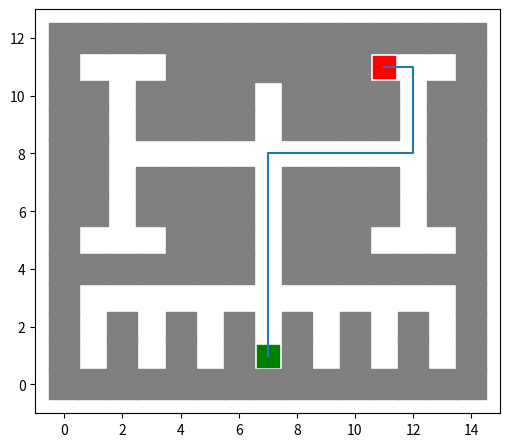

This chart was generated by the following Python code:
'''
* Team ID : 117
* Author List : Akshatha Nayak
* Filename : path.py
* Theme : Antbot
* Functions : heuristic(start, goal), get_neighbours(self, pos), move_cost(a, b),
			  AStarSearch(start, end, graph), get_directions(path, initial_direction)
* Global Variables : NONE
'''

from __future__ import print_function
import matplotlib.pyplot as plt

class AStarGraph(object):
	def __init__(self):
		self.barriers = []
		#Creating the grid for Arena
		#Coordinates where the bot is not allowed to move, are stored
		self.barriers.append([(0,0),(1,0),(2,0),(3,0),(4,0),(5,0),(6,0),
                            (7,0),(8,0),(9,0),(10,0),(11,0),(12,0),(13,0),(14,0),
                            (0,1),(2,1),(4,1),(6,1),(8,1),(10,1),(12,1),(14,1),
                            (0,2),(2,2),(4,2),(6,2),(8,2),(10,2),(12,2),(14,2),
                            (0,3),(14,3),(0,4),(1,4),(2,4),(3,4),(4,4),(5,4),
                            (6,4),(8,4),(9,4),(10,4),(11,4),(12,4),(13,4),(14,4),
                            (0,5),(4,5),(5,5),(6,5),(8,5),(9,5),(10,5),(14,5),
                            (0,6),(1,6),(3,6),(4,6),(5,6),(6,6),(8,6),(9,6),
                            (10,6),(11,6),(13,6),(14,6),(0,7),(1,7),(3,7),(4,7),
                            (5,7),(6,7),(8,7),(9,7),(10,7),(11,7),(13,7),(14,7),
                            (0,8),(1,8),(13,8),(14,8),(0,9),(1,9),(3,9),(4,9),
                            (5,9),(6,9),(8,9),(9,9),(10,9),(11,9),(13,9),(14,9),
                            (0,10),(1,10),(3,10),(4,10),(5,10),(6,10),(8,10),
                            (9,10),(10,10),(11,10),(13,10),(14,10),(0,11),(4,11),
                            (5,11),(6,11),(7,11),(8,11),(9,11),(10,11),(14,11),
                            (0,12),(1,12),(2,12),(3,12),(4,12),(5,12),(6,12),(7,12),
                            (8,12),(9,12),(10,12),(11,12),(12,12),(13,12),(14,12)
                            ])

	'''
	* Function Name : heuristic
	* Input : start -> coordinates of start point in path matrix
	          goal -> coordinates of goal point in path matrix
	* Output : Returns estimate of the minimum cost from any start vertex to the goal
	* Logic : Calculates Manhattan distance which is the sum of
			absolute difference between the 2 x coordinates and the 2 y coordinates
	* Example Call : heuristic(start, end)
	'''
	def heuristic(self, start, goal):
		dx = abs(start[0] - goal[0])
		dy = abs(start[1] - goal[1])
		return dx + dy

	'''
	* Function Name : get_neighbours
	* Input : pos -> coordinates of current location
	* Output : Returns list of coordinates of non-diagonal neighbours of a coordinate
	* Logic : Get coordinates at left, right, above and below the point
	* Example Call : get_neighbours((x,y))
	'''
	def get_neighbours(self, pos):
		n = []
		for dx, dy in [(1,0),(-1,0),(0,1),(0,-1)]:
			x2 = pos[0] + dx
			y2 = pos[1] + dy
			if x2 < 0 or x2 > 14 or y2 < 0 or y2 > 12:
				continue
			n.append((x2, y2))
		return n

	'''
	* Function Name : move_cost
	* Input : a -> coordinates of current location
			  b -> coordinates of next location
	* Output : Returns cost of moving from location a to b
	* Logic : Set high cost for regions which bot should not access
	* Example Call : move_cost(loc1, loc2)
	'''
	def move_cost(self, a, b):
		for barrier in self.barriers:
			if b in barrier:
				return 100 #High cost to enter barrier squares
		return 1 #Normal movement cost

'''
* Function Name : AStarSearch
* Input : start -> coordinates of start point in path matrix
		  end -> coordinates of destination point in path matrix
* Output : Returns the path from start coordinates to end coordinates, and the
		   cost of path, if path exists.If no path exists, it raises runtime error.
* Logic : A* search algorithm to find shortest path between source and
		  destination locations, using Manhattan distance as the heuristics
		  function to improve runtime, and allowing only vertical and horizontal
		  moves (diagonal moves not allowed)
* Example Call : AStarSearch(start_loc, end_loc, graph1)
'''
def AStarSearch(start, end, graph):

	G = {} #Actual movement cost to each position from the start position
	F = {} #Estimated movement cost of start to end going via this position

	#Initialize starting values
	G[start] = 0
	F[start] = graph.heuristic(start, end)

	closedVertices = set()
	openVertices = set([start])
	cameFrom = {}

	while len(openVertices) > 0:
		#Get the vertex in the open list with the lowest F score
		current = None
		currentFscore = None
		for pos in openVertices:
			if current is None or F[pos] < currentFscore:
				currentFscore = F[pos]
				current = pos

		#Check if we have reached the goal
		if current == end:
			#Retrace our route backward
			path = [current]
			while current in cameFrom:
				current = cameFrom[current]
				path.append(current)
			path.reverse()
			return path, F[end] #Done!

		#Mark the current vertex as closed
		openVertices.remove(current)
		closedVertices.add(current)

		#Update scores for vertices near the current position
		for neighbour in graph.get_neighbours(current):
			if neighbour in closedVertices:
				continue #We have already processed this node exhaustively
			candidateG = G[current] + graph.move_cost(current, neighbour)

			if neighbour not in openVertices:
				openVertices.add(neighbour) #Discovered a new vertex
			elif candidateG >= G[neighbour]:
				continue #This G score is worse than previously found

			#Adopt this G score
			cameFrom[neighbour] = current
			G[neighbour] = candidateG
			H = graph.heuristic(neighbour, end)
			F[neighbour] = G[neighbour] + H

	raise RuntimeError("A* failed to find a solution")

'''
* Function Name : get_directions
* Input : path -> set of coordinates forming the path from starting location to end location
		  initial_direction -> direction in which the robot is facing at starting location
* Output : Returns set of directions(left/right/no turn) to take at each node/turn
			R -> Right turn, L-> Left turn, N-> No turn
* Logic : Whenever the bot encounters a node/turn, directions (left/right/no turn)
		  are added to the list
* Example Call : get_directions(path, initial_direction)
'''
def get_directions(path, initial_direction, graph):
	#dictionary to get Directions
	dir = {	"UR":"R", "LU":"R", "DL":"R", "RD":"R",		#all right turns
			"UL":"L", "LD": "L", "DR": "L", "RU": "L"	#all left turns
			}
	#initialize values
	i = 1
	directions = []
	current_direction = initial_direction
	loc1 = path[0]
	while i<len(path):
		loc2 = path[i]
		#check direction of movement
		if loc1[0]==loc2[0]:	#moving vertically across the grid
			if loc1[1]<loc2[1]:	#moving upwards in the grid
				move = "U"
			else:				#moving downwards in the grid
				move = "D"
		else:	#moving horizontally across the grid
			if loc1[0]<loc2[0]:	#moving towards right in the grid
				move = "R"
			else:				#moving towards left in the grid
				move = "L"

		#check if Node (location having more than one accesible path)
		neighbours = graph.get_neighbours(loc1)
		count = 0
		for n in neighbours:
			for barrier in graph.barriers:
				if n not in barrier:
					count += 1

		#bot takes a left or right turn
		if current_direction+move in dir.keys():
			directions.append(dir[current_direction+move])
			current_direction = move
		else:
			#no left or right turn, but node encountered
			if count>2:
				directions.append("N")
		#update coordinates
		loc1 = loc2
		i += 1
	return directions

#driver program to test the code
if __name__=="__main__":
	graph = AStarGraph()
	src = (7,1)
	dest = (11,11)
	initial_direction = "U"	#directed upwards on the grid
	result, cost = AStarSearch(src, dest, graph)
	directions = get_directions(result, initial_direction, graph)
	print ("Route: ", result)
	print ("Cost: ", cost)
	print("Directions: ", directions)

	#plot to visualize the path taken
	plt.figure(figsize=(6,5.25))
	plt.plot([v[0] for v in result], [v[1] for v in result])
	plt.scatter([src[0]], [src[1]],s=250, marker='s', c='green')
	plt.scatter([dest[0]], [dest[1]],s=250, marker='s', c='red')
	for barrier in graph.barriers:
		plt.scatter([v[0] for v in barrier], [v[1] for v in barrier],s=450, marker='s',c='grey')
	plt.xlim(-1,15)
	plt.ylim(-1,13)
	plt.show()
